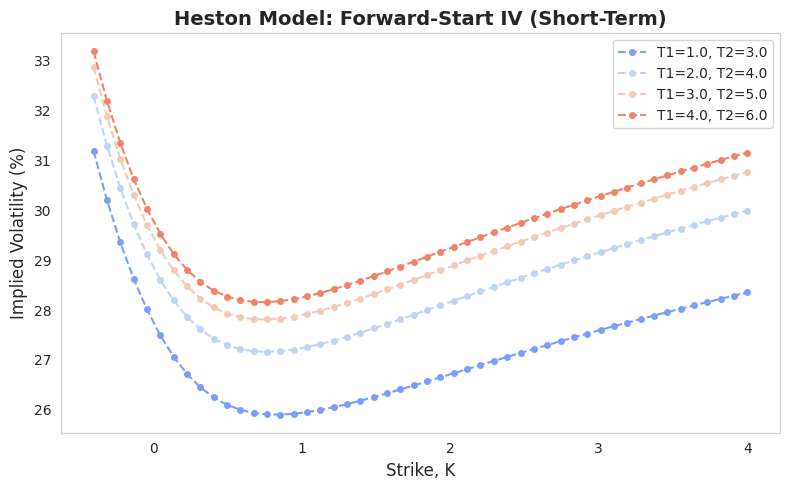
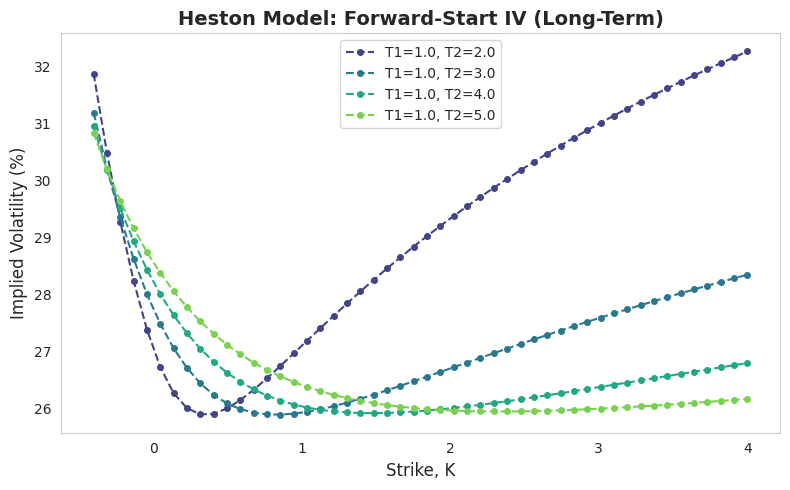
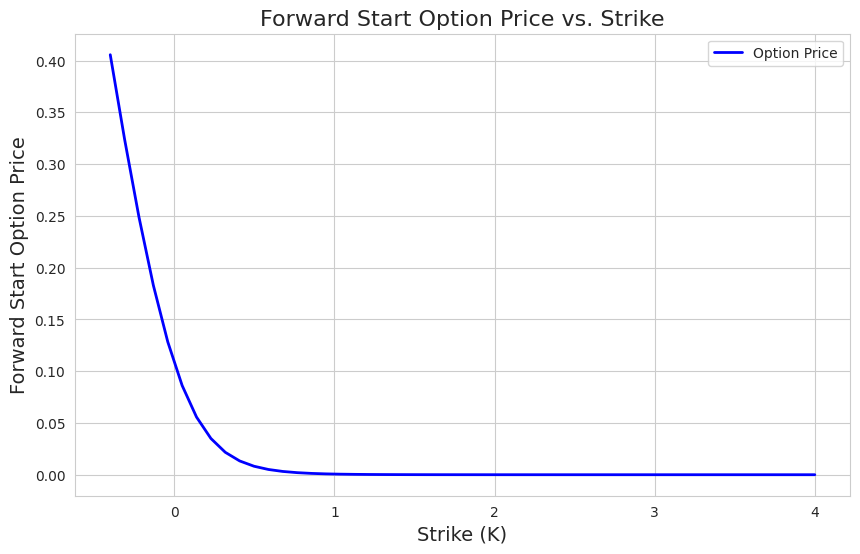

These figures' Python source, in order:
import numpy as np
import matplotlib.pyplot as plt
import scipy.stats as stats
import enum
import scipy.optimize as optimize

import seaborn as sns

# Set seaborn style for better aesthetics
sns.set_style("whitegrid")
# set i= imaginary number
i = 1j


# This class defines puts and calls
class OptionType(enum.Enum):
    CALL = 1.0
    PUT = -1.0


def CallPutOptionPriceCOSMthd_FrwdStart(cf, CP, r, T1, T2, K, N, L):
    # cf   - characteristic function as a functon, in the book denoted as \varphi
    # CP   - C for call and P for put
    # S0   - Initial stock price
    # r    - interest rate (constant)
    # K    - list of strikes
    # N    - Number of expansion terms
    # L    - size of truncation domain (typ.:L=8 or L=10)

    tau = T2 - T1
    # reshape K to a column vector
    if K is not np.array:
        K = np.array(K).reshape([len(K), 1])

    # Adjust strike
    K = K + 1.0

    # assigning i=sqrt(-1)
    i = 1j
    x0 = np.log(1.0 / K)

    # truncation domain
    a = 0.0 - L * np.sqrt(tau)
    b = 0.0 + L * np.sqrt(tau)

    # sumation from k = 0 to k=N-1
    k = np.linspace(0, N - 1, N).reshape([N, 1])
    u = k * np.pi / (b - a);

    # Determine coefficients for Put Prices
    H_k = CallPutCoefficients(CP, a, b, k)
    mat = np.exp(i * np.outer((x0 - a), u))
    temp = cf(u) * H_k
    temp[0] = 0.5 * temp[0]
    value = np.exp(-r * T2) * K * np.real(mat.dot(temp))
    return value


# Determine coefficients for Put and Call Prices
def CallPutCoefficients(CP, a, b, k):
    if CP == OptionType.CALL:
        c = 0.0
        d = b
        coef = Chi_Psi(a, b, c, d, k)
        Chi_k = coef["chi"]
        Psi_k = coef["psi"]
        if a < b and b < 0.0:
            H_k = np.zeros([len(k), 1])
        else:
            H_k = 2.0 / (b - a) * (Chi_k - Psi_k)
    elif CP == OptionType.PUT:
        c = a
        d = 0.0
        coef = Chi_Psi(a, b, c, d, k)
        Chi_k = coef["chi"]
        Psi_k = coef["psi"]
        H_k = 2.0 / (b - a) * (- Chi_k + Psi_k)

    return H_k


def Chi_Psi(a, b, c, d, k):
    psi = np.sin(k * np.pi * (d - a) / (b - a)) - np.sin(k * np.pi * (c - a) / (b - a))
    psi[1:] = psi[1:] * (b - a) / (k[1:] * np.pi)
    psi[0] = d - c

    chi = 1.0 / (1.0 + np.power((k * np.pi / (b - a)), 2.0))
    expr1 = np.cos(k * np.pi * (d - a) / (b - a)) * np.exp(d) - np.cos(k * np.pi
                                                                       * (c - a) / (b - a)) * np.exp(c)
    expr2 = k * np.pi / (b - a) * np.sin(k * np.pi *
                                         (d - a) / (b - a)) - k * np.pi / (b - a) * np.sin(k
                                                                                           * np.pi * (c - a) / (
                                                                                                       b - a)) * np.exp(
        c)
    chi = chi * (expr1 + expr2)

    value = {"chi": chi, "psi": psi}
    return value


# Forward start Black-Scholes option price
def BS_Call_Option_Price_FrwdStart(K, sigma, T1, T2, r):
    if K is list:
        K = np.array(K).reshape([len(K), 1])
    K = K + 1.0
    tau = T2 - T1
    d1 = (np.log(1.0 / K) + (r + 0.5 * np.power(sigma, 2.0)) * tau) / (sigma * np.sqrt(tau))
    d2 = d1 - sigma * np.sqrt(tau)
    value = np.exp(-r * T1) * stats.norm.cdf(d1) - stats.norm.cdf(d2) * K * np.exp(-r * T2)
    return value


# Implied volatility for the forward start call option
def ImpliedVolatility_FrwdStart(marketPrice, K, T1, T2, r):
    # To determine initial volatility we interpolate define a grid for sigma
    # and interpolate on the inverse
    sigmaGrid = np.linspace(0, 2, 200)
    optPriceGrid = BS_Call_Option_Price_FrwdStart(K, sigmaGrid, T1, T2, r)
    sigmaInitial = np.interp(marketPrice, optPriceGrid, sigmaGrid)
    print("Initial volatility = {0}".format(sigmaInitial))

    # Use determined input for the local-search (final tuning)
    func = lambda sigma: np.power(BS_Call_Option_Price_FrwdStart(K, sigma, T1, T2, r) - marketPrice, 1.0)
    impliedVol = optimize.newton(func, sigmaInitial, tol=1e-15)
    print("Final volatility = {0}".format(impliedVol))
    return impliedVol


def ChFHestonModelForwardStart(r, T1, T2, kappa, gamma, vbar, v0, rho):
    i = 1j
    tau = T2 - T1
    D1 = lambda u: np.sqrt(np.power(kappa - gamma * rho * i * u, 2) + (u * u + i * u) * gamma * gamma)
    g = lambda u: (kappa - gamma * rho * i * u - D1(u)) / (kappa - gamma * rho * i * u + D1(u))
    C = lambda u: (1.0 - np.exp(-D1(u) * tau)) / (gamma * gamma * (1.0 - g(u) * np.exp(-D1(u) * tau))) \
                  * (kappa - gamma * rho * i * u - D1(u))
    # Note that we exclude the term -r*tau, as the discounting is performed in the COS method
    A = lambda u: r * i * u * tau + kappa * vbar * tau / gamma / gamma * (kappa - gamma * rho * i * u - D1(u)) \
                  - 2 * kappa * vbar / gamma / gamma * np.log((1.0 - g(u) * np.exp(-D1(u) * tau)) / (1.0 - g(u)))
    c_bar = lambda t1, t2: gamma * gamma / (4.0 * kappa) * (1.0 - np.exp(-kappa * (t2 - t1)))
    delta = 4.0 * kappa * vbar / gamma / gamma
    kappa_bar = lambda t1, t2: 4.0 * kappa * v0 * np.exp(-kappa * (t2 - t1)) / (
                gamma * gamma * (1.0 - np.exp(-kappa * (t2 - t1))))
    term1 = lambda u: A(u) + C(u) * c_bar(0.0, T1) * kappa_bar(0.0, T1) / (1.0 - 2.0 * C(u) * c_bar(0.0, T1))
    term2 = lambda u: np.power(1.0 / (1.0 - 2.0 * C(u) * c_bar(0.0, T1)), 0.5 * delta)
    cf = lambda u: np.exp(term1(u)) * term2(u)
    return cf


def plot_implied_volatility_heston(K, TMat, title, color_palette, r, kappa, gamma, vbar, v0, rho, CP, N, L):
    """
    Function to plot implied volatility for a Heston forward-start option.

    Parameters:
    - K: Strike prices
    - TMat: List of (T1, T2) pairs for forward-start options
    - title: Title of the plot (str)
    - color_palette: Seaborn color palette (str)
    - Other model parameters required for computation
    """
    plt.figure(figsize=(8, 5))
    plt.title(title, fontsize=14, fontweight='bold')
    plt.xlabel("Strike, K", fontsize=12)
    plt.ylabel("Implied Volatility (%)", fontsize=12)
    plt.grid()

    legend = []
    colors = sns.color_palette(color_palette, len(TMat))

    for i, (T1, T2) in enumerate(TMat):
        cf = ChFHestonModelForwardStart(r, T1, T2, kappa, gamma, vbar, v0, rho)
        valCOS = CallPutOptionPriceCOSMthd_FrwdStart(cf, CP, r, T1, T2, K, N, L)

        # Compute implied volatilities
        IV = np.array([ImpliedVolatility_FrwdStart(valCOS[idx], K[idx], T1, T2, r) for idx in range(len(K))])

        # Plot with unique color
        plt.plot(K, IV * 100.0, linestyle='--', marker='o', markersize=4, color=colors[i], label=f"T1={T1}, T2={T2}")

    plt.legend(fontsize=10)
    plt.tight_layout()
    plt.show()
def CallPutOptionPriceCOSMthd_FrwdStart(cf, CP, r, T1, T2, K, N, L):
    # cf   - characteristic function as a functon, in the book denoted as \varphi
    # CP   - C for call and P for put
    # S0   - Initial stock price
    # r    - interest rate (constant)
    # K    - list of strikes
    # N    - Number of expansion terms
    # L    - size of truncation domain (typ.:L=8 or L=10)

    tau = T2 - T1
    # reshape K to a column vector
    if K is not np.array:
        K = np.array(K).reshape([len(K), 1])

    # Adjust strike
    K = K + 1.0

    # assigning i=sqrt(-1)
    i = 1j
    x0 = np.log(1.0 / K)

    # truncation domain
    a = 0.0 - L * np.sqrt(tau)
    b = 0.0 + L * np.sqrt(tau)

    # sumation from k = 0 to k=N-1
    k = np.linspace(0, N - 1, N).reshape([N, 1])
    u = k * np.pi / (b - a);

    # Determine coefficients for Put Prices
    H_k = CallPutCoefficients(CP, a, b, k)
    mat = np.exp(i * np.outer((x0 - a), u))
    temp = cf(u) * H_k
    temp[0] = 0.5 * temp[0]
    value = np.exp(-r * T2) * K * np.real(mat.dot(temp))
    return value
# Forward start Black-Scholes option price
def BS_Call_Option_Price_FrwdStart(K, sigma, T1, T2, r):
    if K is list:
        K = np.array(K).reshape([len(K), 1])
    K = K + 1.0
    tau = T2 - T1
    d1 = (np.log(1.0 / K) + (r + 0.5 * np.power(sigma, 2.0)) * tau) / (sigma * np.sqrt(tau))
    d2 = d1 - sigma * np.sqrt(tau)
    value = np.exp(-r * T1) * stats.norm.cdf(d1) - stats.norm.cdf(d2) * K * np.exp(-r * T2)
    return value


# Implied volatility for the forward start call option
def ImpliedVolatility_FrwdStart(marketPrice, K, T1, T2, r):
    # To determine initial volatility we interpolate define a grid for sigma
    # and interpolate on the inverse
    sigmaGrid = np.linspace(0, 2, 200)
    optPriceGrid = BS_Call_Option_Price_FrwdStart(K, sigmaGrid, T1, T2, r)
    sigmaInitial = np.interp(marketPrice, optPriceGrid, sigmaGrid)
    print("Initial volatility = {0}".format(sigmaInitial))

    # Use determined input for the local-search (final tuning)
    func = lambda sigma: np.power(BS_Call_Option_Price_FrwdStart(K, sigma, T1, T2, r) - marketPrice, 1.0)
    impliedVol = optimize.newton(func, sigmaInitial, tol=1e-15)
    print("Final volatility = {0}".format(impliedVol))
    return impliedVol


def ChFHestonModelForwardStart(r, T1, T2, kappa, gamma, vbar, v0, rho):
    i = 1j
    tau = T2 - T1
    D1 = lambda u: np.sqrt(np.power(kappa - gamma * rho * i * u, 2) + (u * u + i * u) * gamma * gamma)
    g = lambda u: (kappa - gamma * rho * i * u - D1(u)) / (kappa - gamma * rho * i * u + D1(u))
    C = lambda u: (1.0 - np.exp(-D1(u) * tau)) / (gamma * gamma * (1.0 - g(u) * np.exp(-D1(u) * tau))) \
                  * (kappa - gamma * rho * i * u - D1(u))
    # Note that we exclude the term -r*tau, as the discounting is performed in the COS method
    A = lambda u: r * i * u * tau + kappa * vbar * tau / gamma / gamma * (kappa - gamma * rho * i * u - D1(u)) \
                  - 2 * kappa * vbar / gamma / gamma * np.log((1.0 - g(u) * np.exp(-D1(u) * tau)) / (1.0 - g(u)))
    c_bar = lambda t1, t2: gamma * gamma / (4.0 * kappa) * (1.0 - np.exp(-kappa * (t2 - t1)))
    delta = 4.0 * kappa * vbar / gamma / gamma
    kappa_bar = lambda t1, t2: 4.0 * kappa * v0 * np.exp(-kappa * (t2 - t1)) / (
                gamma * gamma * (1.0 - np.exp(-kappa * (t2 - t1))))
    term1 = lambda u: A(u) + C(u) * c_bar(0.0, T1) * kappa_bar(0.0, T1) / (1.0 - 2.0 * C(u) * c_bar(0.0, T1))
    term2 = lambda u: np.power(1.0 / (1.0 - 2.0 * C(u) * c_bar(0.0, T1)), 0.5 * delta)
    cf = lambda u: np.exp(term1(u)) * term2(u)
    return cf
def mainCalculation():
    CP = OptionType.CALL
    r = 0.00

    TMat1 = [[1.0, 3.0], [2.0, 4.0], [3.0, 5.0], [4.0, 6.0]]
    TMat2 = [[1.0, 2.0], [1.0, 3.0], [1.0, 4.0], [1.0, 5.0]]
    T1 = 1.0
    T2 = 2.0
    K = np.linspace(-0.4, 4.0, 50)

    K = np.array(K).reshape([len(K), 1])

    N = 500
    L = 10

    # Heston model parameters
    kappa = 0.6
    gamma = 0.2
    vbar = 0.1
    rho = -0.5
    v0 = 0.05

    # Call the plotting function for both cases
    plot_implied_volatility_heston(K, TMat1, "Heston Model: Forward-Start IV (Short-Term)", "coolwarm", r, kappa, gamma,
                                   vbar, v0, rho, CP, N, L)
    plot_implied_volatility_heston(K, TMat2, "Heston Model: Forward-Start IV (Long-Term)", "viridis", r, kappa, gamma,
                                   vbar, v0, rho, CP, N, L)

    cf = ChFHestonModelForwardStart(r, T1, T2, kappa, gamma, vbar, v0, rho)

    # Calculate the forward start option price using the COS method:
    option_price = CallPutOptionPriceCOSMthd_FrwdStart(cf, CP, r, T1, T2, K, N, L)

    # Print the resulting option price:
    print("Forward Start Option Price (COS Method) for T1 = {} and T2 = {}:".format(T1, T2))
    print(option_price)

    # Plot the option prices vs. strikes:
    plt.figure(figsize=(10, 6))
    plt.plot(K, option_price, 'b-', linewidth=2, label="Option Price")
    plt.xlabel("Strike (K)", fontsize=14)
    plt.ylabel("Forward Start Option Price", fontsize=14)
    plt.title("Forward Start Option Price vs. Strike", fontsize=16)
    plt.grid(True)
    plt.legend()
    plt.show()

    """
    plt.figure(1)
    plt.grid()
    plt.xlabel('strike, K')
    plt.ylabel('implied volatility')
    legend = []
    for T_pair in TMat1:
       T1= T_pair[0]
       T2= T_pair[1]
       cf = ChFHestonModelForwardStart(r,T1,T2,kappa,gamma,vbar,v0,rho)
       # Forward-start option from the COS method
       valCOS = CallPutOptionPriceCOSMthd_FrwdStart(cf,CP,r,T1,T2,K,N,L)
       # Implied volatilities
       IV =np.zeros([len(K),1])
       for idx in range(0,len(K)):
           IV[idx] = ImpliedVolatility_FrwdStart(valCOS[idx],K[idx],T1,T2,r)
       plt.plot(K,IV*100.0)
       legend.append('T1={0} & T2={1}'.format(T1,T2))
    plt.legend(legend)

    plt.figure(2)
    plt.grid()
    plt.xlabel('strike, K')
    plt.ylabel('implied volatility')
    legend = []
    for T_pair in TMat2:
       T1= T_pair[0]
       T2= T_pair[1]
       cf = ChFHestonModelForwardStart(r,T1,T2,kappa,gamma,vbar,v0,rho)

       # Forward-start option from the COS method
       valCOS = CallPutOptionPriceCOSMthd_FrwdStart(cf,CP,r,T1,T2,K,N,L)

       # Implied volatilities
       IV =np.zeros([len(K),1])
       for idx in range(0,len(K)):
           IV[idx] = ImpliedVolatility_FrwdStart(valCOS[idx],K[idx],T1,T2,r)
       plt.plot(K,IV*100.0)
       legend.append('T1={0} & T2={1}'.format(T1,T2))

    plt.legend(legend)"""


mainCalculation()